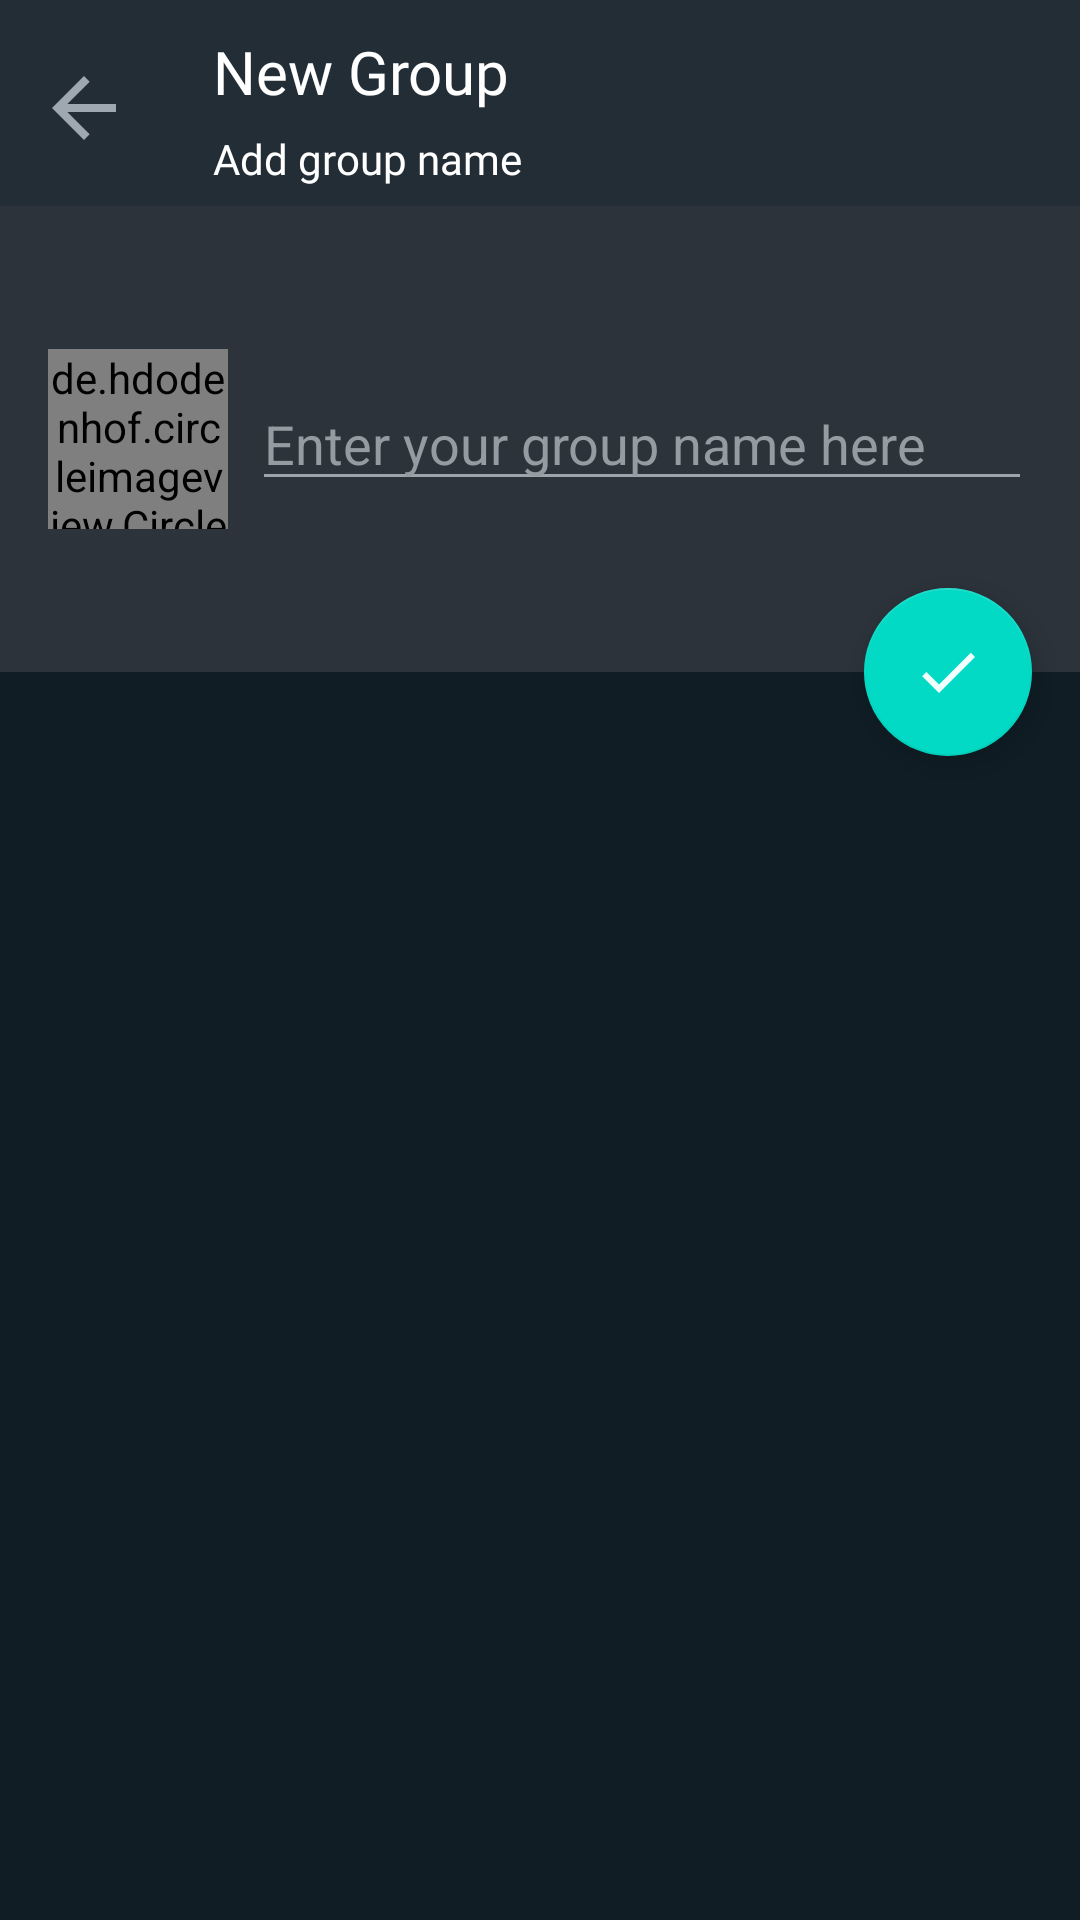

The Android layout XML behind this screen, and the referenced resources:
<!-- AndroidManifest.xml: application theme Theme.ChatApp -->
<!-- res/layout/group_name_fragment.xml -->
<?xml version="1.0" encoding="utf-8"?>
<androidx.constraintlayout.widget.ConstraintLayout xmlns:android="http://schemas.android.com/apk/res/android"
    xmlns:app="http://schemas.android.com/apk/res-auto"
    xmlns:tools="http://schemas.android.com/tools"
    android:layout_width="match_parent"
    android:layout_height="match_parent"
    android:background="@color/whatsapp_chat_screen_color">

    <androidx.constraintlayout.widget.ConstraintLayout
        android:id="@+id/constraint_layout_group_name_toolbar"
        android:layout_width="match_parent"
        android:layout_height="wrap_content"
        android:background="@color/whatsapp_toolbar_color"
        app:layout_constraintStart_toStartOf="parent"
        app:layout_constraintEnd_toEndOf="parent"
        app:layout_constraintTop_toTopOf="parent">

        <ImageButton
            android:id="@+id/group_name_back_button"
            android:layout_width="wrap_content"
            android:layout_height="wrap_content"
            android:layout_marginStart="12dp"
            android:layout_marginTop="20dp"
            android:layout_marginBottom="16.59dp"
            android:background="@null"
            android:src="@drawable/back_button"
            app:layout_constraintBottom_toBottomOf="parent"
            app:layout_constraintEnd_toStartOf="@+id/group_name_new_group_text_view"
            app:layout_constraintStart_toStartOf="parent"
            app:layout_constraintTop_toTopOf="parent" />

        <TextView
            android:id="@+id/group_name_new_group_text_view"
            android:layout_width="wrap_content"
            android:layout_height="wrap_content"
            android:layout_marginStart="27dp"
            android:layout_toEndOf="@+id/group_name_back_button"
            android:fontFamily="@font/pt_sans"
            android:paddingTop="4dp"
            android:text="@string/new_group"
            android:textSize="20sp"
            app:layout_constraintBottom_toTopOf="@+id/group_name_set_groupName_text_view"
            app:layout_constraintStart_toEndOf="@+id/group_name_back_button"
            app:layout_constraintTop_toTopOf="parent" />

        <TextView
            android:id="@+id/group_name_set_groupName_text_view"
            android:layout_width="wrap_content"
            android:layout_height="wrap_content"
            android:layout_marginStart="27dp"
            android:fontFamily="@font/pt_sans"
            android:text="@string/add_group_name"
            android:textSize="14sp"
            app:layout_constraintBottom_toBottomOf="parent"
            app:layout_constraintStart_toEndOf="@id/group_name_back_button"
            app:layout_constraintTop_toBottomOf="@+id/group_name_new_group_text_view" />

    </androidx.constraintlayout.widget.ConstraintLayout>

    <View
        android:id="@+id/group_name_view"
        android:layout_width="match_parent"
        android:layout_height="0dp"
        android:background="@color/whatsapp_view_color"
        app:layout_constraintStart_toEndOf="@+id/constraint_layout_group_name_toolbar"
        app:layout_constraintEnd_toEndOf="parent"
        app:layout_constraintTop_toBottomOf="@id/constraint_layout_group_name_toolbar"
        app:layout_constraintBottom_toBottomOf="@id/guideline12"/>

    <de.hdodenhof.circleimageview.CircleImageView
        android:id="@+id/groupImageView"
        android:layout_width="60dp"
        android:layout_height="60dp"
        android:src="@drawable/whatsapp_group_user"
        android:layout_marginStart="16dp"
        android:layout_marginEnd="8dp"
        app:layout_constraintBottom_toBottomOf="@id/guideline12"
        app:layout_constraintEnd_toStartOf="@id/group_name_edit_text"
        app:layout_constraintHorizontal_chainStyle="spread"
        app:layout_constraintStart_toStartOf="parent"
        app:layout_constraintTop_toBottomOf="@id/constraint_layout_group_name_toolbar" />

    <EditText
        android:id="@+id/group_name_edit_text"
        android:layout_width="0dp"
        android:layout_height="wrap_content"
        android:hint="@string/enter_your_group_name_here"
        android:maxLines="1"
        android:textColor="@color/white"
        android:textColorHint="@color/whatsapp_edit_text_hint_color"
        android:layout_marginEnd="16dp"
        app:layout_constraintBottom_toBottomOf="@id/guideline12"
        app:layout_constraintEnd_toEndOf="parent"
        app:layout_constraintStart_toEndOf="@id/groupImageView"
        app:layout_constraintTop_toBottomOf="@id/constraint_layout_group_name_toolbar" />

    <androidx.constraintlayout.widget.Guideline
        android:id="@+id/guideline12"
        android:layout_width="wrap_content"
        android:layout_height="wrap_content"
        android:orientation="horizontal"
        app:layout_constraintGuide_percent="0.35" />

    <com.google.android.material.floatingactionbutton.FloatingActionButton
        android:id="@+id/group_name_floating_button"
        android:layout_width="wrap_content"
        android:layout_height="wrap_content"
        android:src="@drawable/done_icon"
        app:tint="@color/add_icon_floating_action_button_color"
        android:layout_marginEnd="16dp"
        app:layout_constraintBottom_toBottomOf="@id/group_name_view"
        app:layout_constraintEnd_toEndOf="@id/group_name_view"
        app:layout_constraintTop_toBottomOf="@id/group_name_view"/>

</androidx.constraintlayout.widget.ConstraintLayout>
<!-- resources referenced by this layout -->
<resources>
  <color name="add_icon_floating_action_button_color">#F2FFFF</color>
  <color name="whatsapp_chat_screen_color">#101D25</color>
  <color name="whatsapp_edit_text_hint_color">#939CA1</color>
  <color name="whatsapp_toolbar_color">#232D36</color>
  <color name="whatsapp_view_color">#2c333b</color>
  <color name="white">#FFFFFFFF</color>
  <!-- drawable back_button (drawable) -->
  <vector android:autoMirrored="true" android:height="32dp"
      android:tint="#9FA8B1" android:viewportHeight="24"
      android:viewportWidth="24" android:width="32dp" xmlns:android="http://schemas.android.com/apk/res/android">
      <path android:fillColor="@android:color/white" android:pathData="M20,11H7.83l5.59,-5.59L12,4l-8,8 8,8 1.41,-1.41L7.83,13H20v-2z"/>
  </vector>
  <!-- drawable done_icon (drawable) -->
  <vector android:height="24dp" android:tint="#FFF6FD"
      android:viewportHeight="24" android:viewportWidth="24"
      android:width="24dp" xmlns:android="http://schemas.android.com/apk/res/android">
      <path android:fillColor="@android:color/white" android:pathData="M9,16.2L4.8,12l-1.4,1.4L9,19 21,7l-1.4,-1.4L9,16.2z"/>
  </vector>
  <string name="add_group_name">Add group name</string>
  <string name="enter_your_group_name_here">Enter your group name here</string>
  <string name="new_group">New Group</string>
  <style name="Theme.ChatApp" parent="Theme.MaterialComponents.Light.NoActionBar">
          
          <item name="colorPrimary">@color/whatsapp_primary</item>
          <item name="colorPrimaryVariant">@color/whatsapp_toolbar_color</item>
          <item name="colorOnPrimary">@color/white</item>
          
          <item name="colorSecondary">@color/teal_200</item>
          <item name="colorSecondaryVariant">@color/teal_700</item>
          <item name="colorOnSecondary">@color/black</item>
          
          <item name="android:statusBarColor" tools:targetApi="l">@color/whatsapp_statusBar_color</item>
          
          <item name="android:textColor">@color/white</item>
          <item name="popupMenuBackground">@color/whatsapp_toolbar_color</item>
          <item name="android:textColorSecondary">@color/whatsapp_toolbar_text_color</item>
      </style>
  <color name="whatsapp_primary">#00B09C</color>
  <color name="teal_200">#FF03DAC5</color>
  <color name="teal_700">#FF018786</color>
  <color name="black">#FF000000</color>
  <color name="whatsapp_statusBar_color">#101D25</color>
  <color name="whatsapp_toolbar_text_color">#9DA5AC</color>
</resources>
